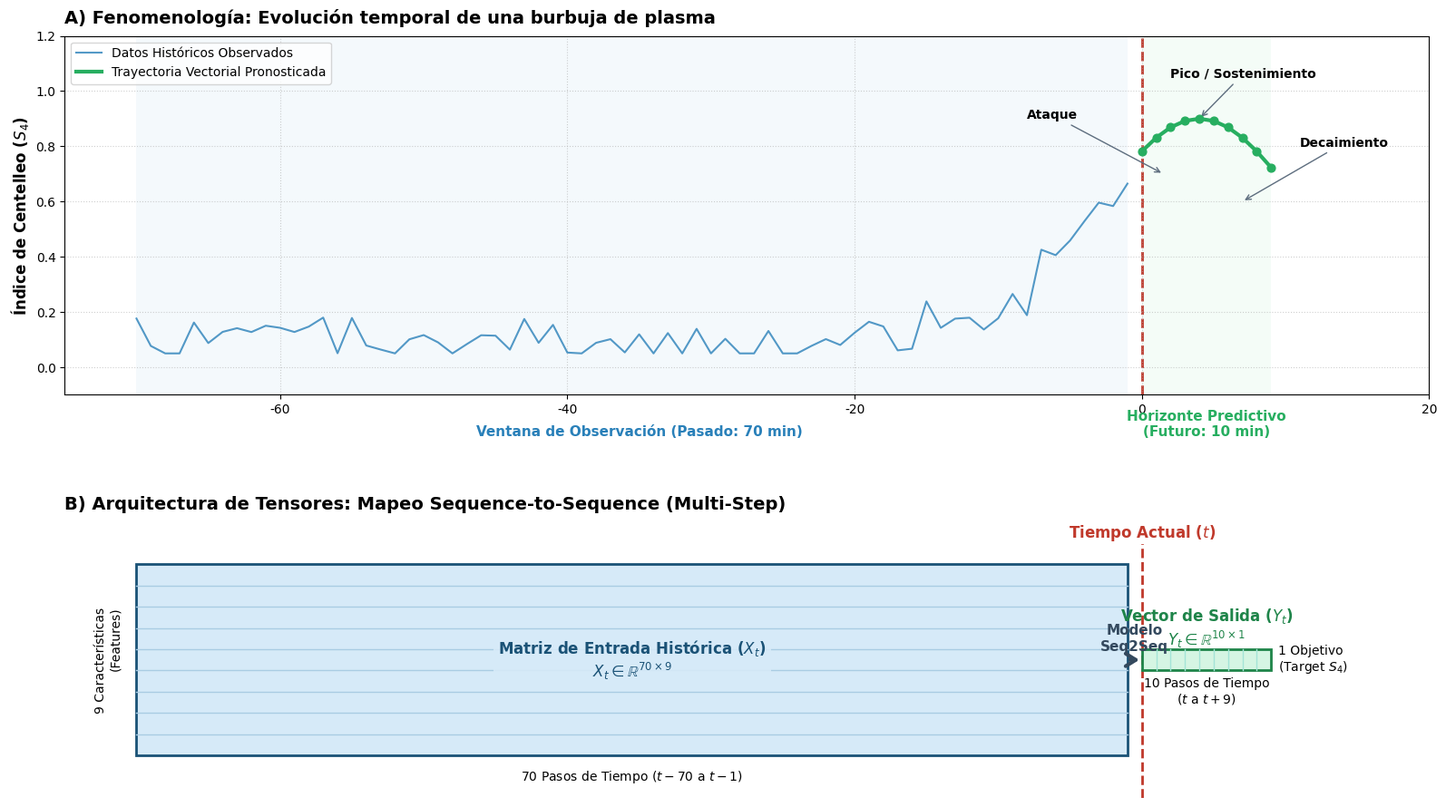

Reproduce this figure in Python.
import matplotlib.pyplot as plt
import matplotlib.patches as patches
import numpy as np

def generar_figura_multistep(output_pdf, output_png):
    # Configuración de alta calidad
    plt.rcParams['figure.dpi'] = 300
    plt.rcParams['font.family'] = 'DejaVu Sans'

    # Crear figura con 2 subgráficos (Señal temporal arriba, Estructura de tensores abajo)
    fig, (ax1, ax2) = plt.subplots(2, 1, figsize=(16, 9), gridspec_kw={'height_ratios': [1.3, 1]})
    fig.patch.set_facecolor('#ffffff')

    # Eje X común
    x_min, x_max = -75, 20
    
    # =========================================================================
    # PANEL SUPERIOR: REPRESENTACIÓN TEMPORAL DE LA SEÑAL (S4)
    # =========================================================================
    ax1.set_xlim(x_min, x_max)
    ax1.set_ylim(-0.1, 1.2)
    ax1.axvline(x=0, color='#C0392B', linestyle='--', lw=2, zorder=1) # Línea t=0
    
    # 1. Simulación de la "Historia" (70 minutos, ruido + inicio de burbuja)
    t_past = np.linspace(-70, -1, 70)
    # Señal base con ruido que empieza a subir al final (Fase de ataque)
    s4_past = 0.1 + 0.05 * np.random.randn(70) + 0.8 * np.exp(-((t_past - 4)**2) / 100)
    s4_past = np.clip(s4_past, 0.05, 1.0)
    ax1.plot(t_past, s4_past, color='#2980B9', lw=1.5, alpha=0.8, label='Datos Históricos Observados')
    
    # 2. Simulación de la "Predicción" (10 minutos, curva suave)
    t_fut = np.linspace(0, 9, 10)
    # Continúa subiendo, alcanza el pico y decae
    s4_fut = 0.1 + 0.8 * np.exp(-((t_fut - 4)**2) / 100)
    ax1.plot(t_fut, s4_fut, color='#27AE60', lw=3, label='Trayectoria Vectorial Pronosticada')
    ax1.scatter(t_fut, s4_fut, color='#27AE60', s=40, zorder=5) # Puntos discretos
    
    # Áreas sombreadas para separar pasado y futuro
    ax1.axvspan(-70, -1, facecolor='#EBF5FB', alpha=0.5, zorder=0)
    ax1.axvspan(0, 9, facecolor='#EAFAF1', alpha=0.5, zorder=0)

    # Anotaciones de fases en la predicción
    ax1.annotate('Ataque', xy=(1.5, 0.7), xytext=(-8, 0.9),
                 arrowprops=dict(arrowstyle="->", color='#5D6D7E'), fontsize=10, weight='bold')
    ax1.annotate('Pico / Sostenimiento', xy=(4, 0.9), xytext=(2, 1.05),
                 arrowprops=dict(arrowstyle="->", color='#5D6D7E'), fontsize=10, weight='bold')
    ax1.annotate('Decaimiento', xy=(7, 0.6), xytext=(11, 0.8),
                 arrowprops=dict(arrowstyle="->", color='#5D6D7E'), fontsize=10, weight='bold')

    ax1.set_ylabel("Índice de Centelleo ($S_4$)", fontsize=12, weight='bold')
    ax1.set_title("A) Fenomenología: Evolución temporal de una burbuja de plasma", fontsize=14, weight='bold', loc='left', pad=10)
    ax1.legend(loc='upper left', fontsize=10)
    ax1.grid(True, linestyle=':', alpha=0.6)
    
    # Anotaciones de tiempo (Eje X)
    ax1.text(-35, -0.25, 'Ventana de Observación (Pasado: 70 min)', ha='center', fontsize=11, color='#2980B9', weight='bold')
    ax1.text(4.5, -0.25, 'Horizonte Predictivo\n(Futuro: 10 min)', ha='center', fontsize=11, color='#27AE60', weight='bold')

    # =========================================================================
    # PANEL INFERIOR: ESTRUCTURA MATEMÁTICA DE LOS TENSORES
    # =========================================================================
    ax2.set_xlim(x_min, x_max)
    ax2.set_ylim(-2, 11)
    ax2.axvline(x=0, color='#C0392B', linestyle='--', lw=2, zorder=1)
    
    # Texto separador temporal
    ax2.text(0, 10.5, 'Tiempo Actual ($t$)', color='#C0392B', ha='center', va='center', weight='bold', fontsize=12, bbox=dict(facecolor='white', edgecolor='none', pad=1))

    # 1. MATRIZ DE ENTRADA (X)
    # Dibujamos un bloque ancho (70 t-steps) y alto (9 features)
    rect_in = patches.Rectangle((-70, 0), 69, 9, linewidth=2, edgecolor='#1A5276', facecolor='#D6EAF8', zorder=2)
    ax2.add_patch(rect_in)
    
    # Líneas decorativas internas para simular filas (features)
    for i in range(1, 9):
        ax2.plot([-70, -1], [i, i], color='#A9CCE3', lw=1, zorder=2)
    
    # Etiquetas de la matriz
    ax2.text(-35.5, 4.5, "Matriz de Entrada Histórica ($X_t$)\n$X_t \in \mathbb{R}^{70 \\times 9}$", 
             ha='center', va='center', fontsize=12, weight='bold', color='#1A5276',
             bbox=dict(facecolor='#D6EAF8', edgecolor='none', alpha=0.9))
    ax2.text(-71, 4.5, "9 Características\n(Features)", ha='right', va='center', fontsize=10, rotation=90)
    ax2.text(-35.5, -1, "70 Pasos de Tiempo ($t-70$ a $t-1$)", ha='center', va='center', fontsize=10)

    # 2. FLECHA DEL MODELO
    ax2.annotate("", xy=(0, 4.5), xytext=(-1, 4.5),
                 arrowprops=dict(arrowstyle="->,head_length=0.8,head_width=0.5", color='#34495E', lw=3))
    ax2.text(-0.5, 5.5, "Modelo\nSeq2Seq", ha='center', va='center', fontsize=11, weight='bold', color='#34495E')

    # 3. VECTOR DE SALIDA (Y)
    # Dibujamos un bloque estrecho (10 t-steps) y bajo (1 target: S4)
    rect_out = patches.Rectangle((0, 4), 9, 1, linewidth=2, edgecolor='#1E8449', facecolor='#D5F5E3', zorder=2)
    ax2.add_patch(rect_out)
    
    # Líneas decorativas internas para simular columnas (pasos de tiempo pronosticados)
    for i in range(1, 9):
        ax2.plot([i, i], [4, 5], color='#A3E4D7', lw=1, zorder=2)

    # Etiquetas del vector
    ax2.text(4.5, 6, "Vector de Salida ($Y_t$)\n$Y_t \in \mathbb{R}^{10 \\times 1}$", 
             ha='center', va='center', fontsize=12, weight='bold', color='#1E8449')
    ax2.text(4.5, 3, "10 Pasos de Tiempo\n($t$ a $t+9$)", ha='center', va='center', fontsize=10)
    ax2.text(9.5, 4.5, "1 Objetivo\n(Target $S_4$)", ha='left', va='center', fontsize=10)

    ax2.set_title("B) Arquitectura de Tensores: Mapeo Sequence-to-Sequence (Multi-Step)", fontsize=14, weight='bold', loc='left', pad=10)
    ax2.axis('off') # Ocultar ejes para la parte de diagrama estructural

    # =========================================================================
    # EXPORTACIÓN
    # =========================================================================
    plt.tight_layout()
    # Ajustar un poco el espacio entre los dos paneles
    plt.subplots_adjust(hspace=0.4)
    
    plt.savefig(output_pdf, bbox_inches='tight', dpi=300, facecolor='#ffffff')
    plt.savefig(output_png, bbox_inches='tight', dpi=300, facecolor='#ffffff')
    plt.close()

# Ejecutar la función
generar_figura_multistep("Figura_2_5_MultiStep_Sequence.pdf", "Figura_2_5_MultiStep_Sequence.png")
print("¡Figura 2.5 generada con éxito como PDF y PNG!")
